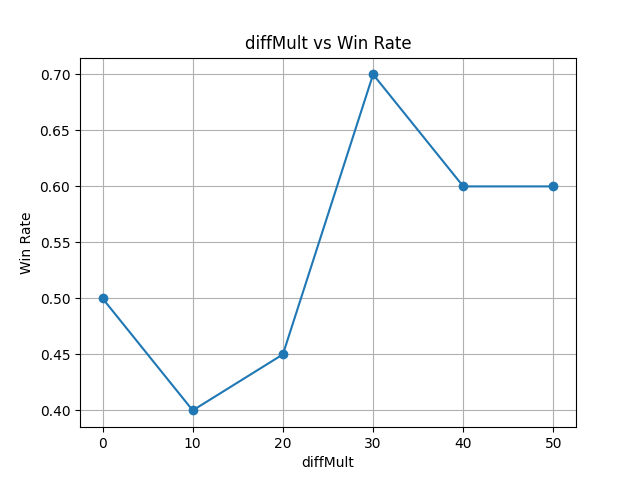

The file beside this chart, header and first rows:
diffMult, wins, losses, draws, win_rate
0, 10, 10, 0, 0.5000
10, 8, 12, 0, 0.4000
20, 9, 11, 0, 0.4500
30, 14, 6, 0, 0.7000
40, 12, 8, 0, 0.6000
50, 12, 8, 0, 0.6000
